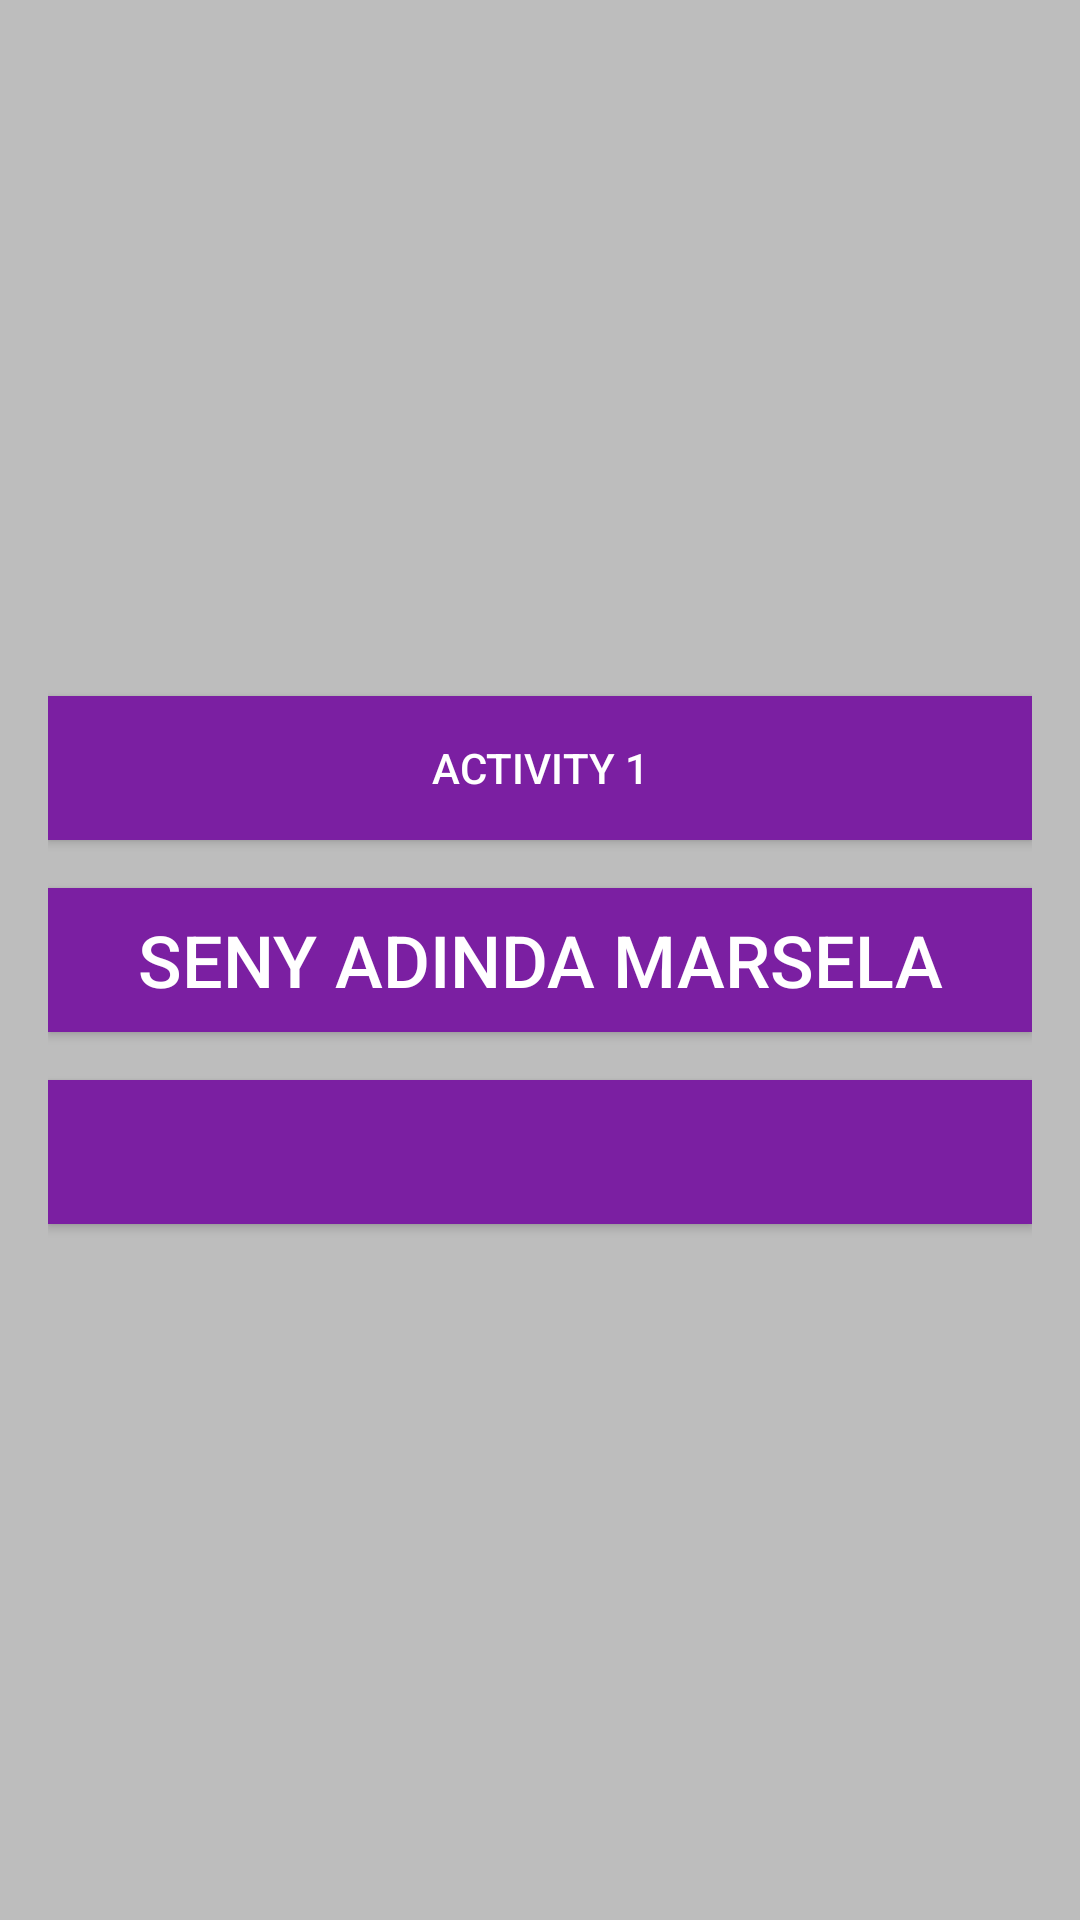

Produce the Android XML layout that renders to this screen, including the resource entries it uses.
<!-- AndroidManifest.xml: application theme Theme.Seny_Jobsheet8 -->
<!-- res/layout/activity_main.xml -->
<LinearLayout xmlns:android="http://schemas.android.com/apk/res/android"
    android:layout_width="match_parent"
    android:layout_height="match_parent"
    android:orientation="vertical"
    android:gravity="center"
    android:padding="16dp"
    android:background="#BDBDBD">

    
    <Button
        android:id="@+id/button_activity1"
        android:layout_width="match_parent"
        android:layout_height="wrap_content"
        android:text="ACTIVITY 1"
        android:textColor="#FFFFFF"
        android:background="#7B1FA2"
        android:layout_marginBottom="16dp"
        android:onClick="openSecondActivity" />

    
    <Button
        android:id="@+id/button_nama_kalian"
        android:layout_width="match_parent"
        android:layout_height="wrap_content"
        android:text="SENY ADINDA MARSELA"
        android:textSize="24sp"
        android:textColor="#FFFFFF"
        android:background="#7B1FA2"
        android:layout_marginBottom="16dp" />

    
    <Button
        android:id="@+id/button_function"
        android:layout_width="match_parent"
        android:layout_height="wrap_content"
        android:text=""
        android:background="#7B1FA2"
        android:textColor="#FFFFFF" />
</LinearLayout>
<!-- resources referenced by this layout -->
<resources>
  <style name="Theme.Seny_Jobsheet8" parent="Base.Theme.Seny_Jobsheet8" />
  <style name="Base.Theme.Seny_Jobsheet8" parent="Theme.Material3.DayNight.NoActionBar">
          
          
      </style>
</resources>
